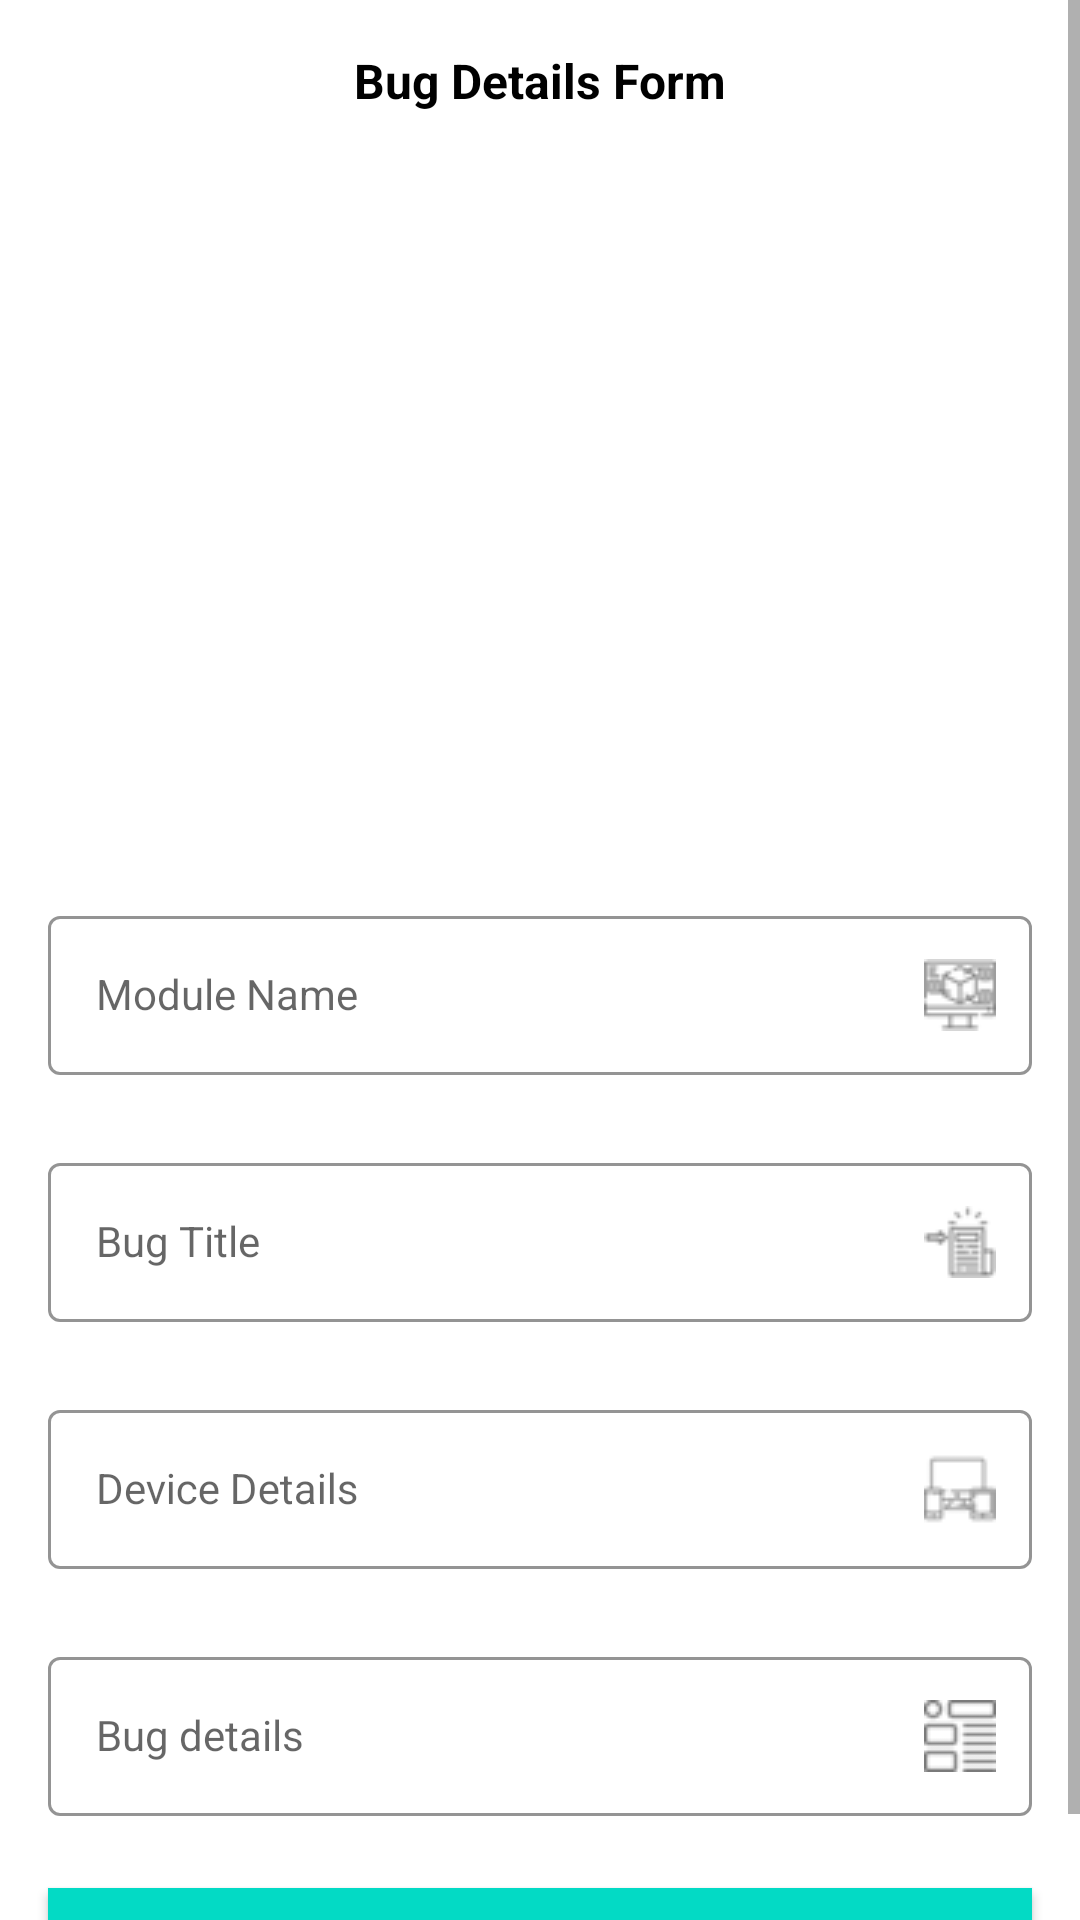

Layout XML and referenced resources for this Android screen:
<!-- AndroidManifest.xml: application theme Theme.BugScount -->
<!-- res/layout/activity_bug_details_form.xml -->
<?xml version="1.0" encoding="utf-8"?>
<ScrollView xmlns:android="http://schemas.android.com/apk/res/android"
    xmlns:app="http://schemas.android.com/apk/res-auto"
    xmlns:tools="http://schemas.android.com/tools"
    android:layout_width="match_parent"
    android:layout_height="match_parent"

    tools:context=".BugDetailsForm">
    <androidx.constraintlayout.widget.ConstraintLayout
        android:layout_width="match_parent"
        android:layout_height="wrap_content">
        <TextView
            android:id="@+id/title"
            android:layout_width="wrap_content"
            android:layout_height="wrap_content"
            android:layout_margin="@dimen/dimen_16"
            android:text="Bug Details Form"
            android:textColor="@color/black"
            android:textSize="@dimen/dimen_16_sp"
            android:textStyle="bold"
            app:layout_constraintEnd_toEndOf="parent"
            app:layout_constraintStart_toStartOf="parent"
            app:layout_constraintTop_toTopOf="parent" />
        <ImageView

            android:id="@+id/avatar_image_view"
            android:layout_width="120dp"
            android:layout_height="120dp"
            android:layout_centerHorizontal="true"
            android:src="@drawable/search11111"
            app:layout_constraintBottom_toTopOf="@+id/FirstnameLayout"
            app:layout_constraintEnd_toEndOf="parent"
            app:layout_constraintStart_toStartOf="parent"
            app:layout_constraintTop_toTopOf="parent"
            tools:ignore="MissingConstraints" />


        <com.google.android.material.textfield.TextInputLayout
            android:id="@+id/FirstnameLayout"
            style="@style/LoginTextInputOuterFieldStyle"
            android:layout_width="match_parent"
            android:layout_height="wrap_content"
            android:layout_marginHorizontal="16dp"
            android:layout_marginTop="300dp"
            app:boxStrokeColor="#808080"
            app:hintTextColor="#808080"
            app:endIconMode="custom"
            app:endIconDrawable="@drawable/module1"
            app:layout_constraintEnd_toEndOf="parent"
            app:layout_constraintHorizontal_bias="0.5"
            app:layout_constraintStart_toStartOf="parent"
            app:layout_constraintTop_toTopOf="parent">

            <com.google.android.material.textfield.TextInputEditText
                android:id="@+id/firstname"
                style="@style/LoginTextInputInnerFieldStyle"
                android:layout_width="match_parent"
                android:layout_height="wrap_content"
                android:hint="Module Name"
                android:inputType="text" />

        </com.google.android.material.textfield.TextInputLayout>

        <com.google.android.material.textfield.TextInputLayout
            android:id="@+id/lastnameLayout"
            style="@style/LoginTextInputOuterFieldStyle"
            android:layout_width="match_parent"
            android:layout_height="wrap_content"
            android:layout_marginHorizontal="16dp"
            android:layout_marginTop="24dp"
            app:boxStrokeColor="#808080"
            app:hintTextColor="#808080"
            app:endIconMode="custom"
            app:endIconDrawable="@drawable/headline"
            app:layout_constraintEnd_toEndOf="parent"
            app:layout_constraintHorizontal_bias="0.5"
            app:layout_constraintStart_toStartOf="parent"
            app:layout_constraintTop_toBottomOf="@id/FirstnameLayout"
            >
            <com.google.android.material.textfield.TextInputEditText
                android:id="@+id/lastname"
                style="@style/LoginTextInputInnerFieldStyle"
                android:layout_width="match_parent"
                android:layout_height="wrap_content"
                android:hint="Bug Title"
                android:inputType="text" />
        </com.google.android.material.textfield.TextInputLayout>
        <com.google.android.material.textfield.TextInputLayout
            android:id="@+id/usernameLayout"
            style="@style/LoginTextInputOuterFieldStyle"
            android:layout_width="match_parent"
            android:layout_height="wrap_content"
            android:layout_marginHorizontal="16dp"
            android:layout_marginTop="24dp"
            app:boxStrokeColor="#808080"
            app:hintTextColor="#808080"
            app:layout_constraintEnd_toEndOf="parent"
            app:layout_constraintHorizontal_bias="0.5"
            app:layout_constraintStart_toStartOf="parent"
            app:endIconMode="custom"
            app:endIconDrawable="@drawable/device111"
            app:layout_constraintTop_toBottomOf="@id/lastnameLayout"
            >
            <com.google.android.material.textfield.TextInputEditText
                android:id="@+id/username"
                style="@style/LoginTextInputInnerFieldStyle"
                android:layout_width="match_parent"
                android:layout_height="wrap_content"
                android:hint="Device Details"
                android:inputType="text" />
        </com.google.android.material.textfield.TextInputLayout>

        <com.google.android.material.textfield.TextInputLayout
            android:id="@+id/passwordLayout"
            style="@style/LoginTextInputOuterFieldStyle"
            android:layout_width="match_parent"
            android:layout_height="wrap_content"
            android:layout_marginHorizontal="16dp"
            android:layout_marginTop="24dp"
            app:boxStrokeColor="#808080"
            app:hintTextColor="#808080"
            app:layout_constraintEnd_toEndOf="parent"
            app:layout_constraintHorizontal_bias="0.5"
            app:layout_constraintStart_toStartOf="parent"
            app:endIconMode="custom"
            app:endIconDrawable="@drawable/detailsds"
            app:layout_constraintTop_toBottomOf="@id/usernameLayout"
            >

            <com.google.android.material.textfield.TextInputEditText
                android:id="@+id/passET"
                style="@style/LoginTextInputInnerFieldStyle"
                android:layout_width="match_parent"
                android:layout_height="wrap_content"
                android:hint="Bug details"
                android:inputType="text"
                tools:ignore="MissingConstraints" />
        </com.google.android.material.textfield.TextInputLayout>



        <androidx.appcompat.widget.AppCompatButton
            android:id="@+id/button"
            android:layout_width="0dp"
            android:layout_height="wrap_content"
            android:layout_marginHorizontal="16dp"
            android:background="@color/teal_200"
            android:layout_marginTop="24dp"
            android:text="Submit"
            android:textColor="@color/black"
            android:textStyle="bold"
            app:layout_constraintBottom_toBottomOf="parent"
            app:layout_constraintEnd_toEndOf="parent"
            app:layout_constraintStart_toStartOf="parent"
            app:layout_constraintTop_toBottomOf="@+id/passwordLayout"
            app:layout_constraintVertical_bias="0.0" />








    </androidx.constraintlayout.widget.ConstraintLayout>

</ScrollView>
<!-- resources referenced by this layout -->
<resources>
  <color name="black">#FF000000</color>
  <color name="teal_200">#FF03DAC5</color>
  <dimen name="dimen_16">16dp</dimen>
  <dimen name="dimen_16_sp">16sp</dimen>
  <!-- drawable detailsds: png bitmap (drawable-v24, 291 bytes) -->
  <!-- drawable device111: png bitmap (drawable-v24, 381 bytes) -->
  <!-- drawable headline: png bitmap (drawable-v24, 409 bytes) -->
  <!-- drawable module1: png bitmap (drawable-v24, 490 bytes) -->
  <style name="LoginTextInputInnerFieldStyle" parent="Widget.MaterialComponents.TextInputLayout.OutlinedBox">
          <item name="android:layout_width">match_parent</item>
          <item name="android:layout_height">wrap_content</item>
          <item name="android:textColor">@color/black</item>
          <item name="android:textColorHint">@color/black</item>
          <item name="android:maxLines">1</item>
          <item name="android:textSize">14sp</item>
          <item name="android:singleLine">true</item>
      </style>
  <style name="LoginTextInputOuterFieldStyle" parent="Widget.MaterialComponents.TextInputLayout.OutlinedBox">
          <item name="android:layout_width">match_parent</item>
          <item name="android:layout_height">wrap_content</item>
          <item name="android:layout_marginTop">15dp</item>
          <item name="android:layout_marginBottom">15dp</item>
      </style>
  <style name="Theme.BugScount" parent="Theme.MaterialComponents.Light.NoActionBar">
          
          <item name="colorPrimary">@color/teal_200</item>
          <item name="colorPrimaryVariant">@color/teal_200</item>
          <item name="colorOnPrimary">@color/white</item>
          
          <item name="colorSecondary">@color/teal_200</item>
          <item name="colorSecondaryVariant">@color/teal_700</item>
          <item name="colorOnSecondary">@color/black</item>
          
          <item name="android:statusBarColor">?attr/colorPrimaryVariant</item>
          
      </style>
  <color name="white">#FFFFFFFF</color>
  <color name="teal_700">#FF018786</color>
</resources>
